10-way image classification set "mushroom_classification.v1-1.folder" from GitHub (stvvx/SnapShroom_Machine-Learning-Mushroom-Identification-System); label vocabulary: button mushroom, death cap, enoki mushroom, false morel, funeral bell mushroom, jack o lantern mushroom, oyster mushroom, red cage mushroom, shiitake mushroom, wood ear mushroom.

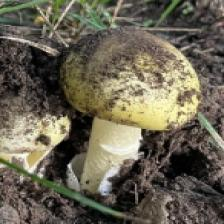
Label: death cap

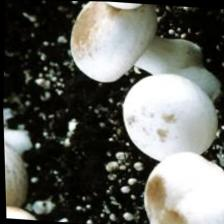
Label: button mushroom

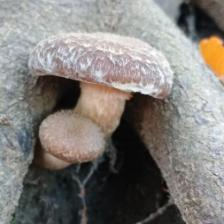
Label: shiitake mushroom

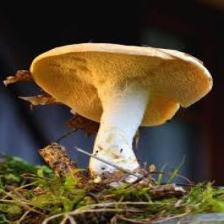
Label: funeral bell mushroom

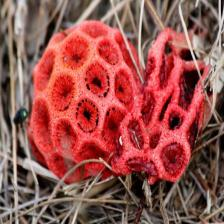
Label: red cage mushroom

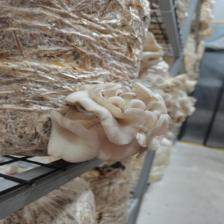
Label: oyster mushroom
